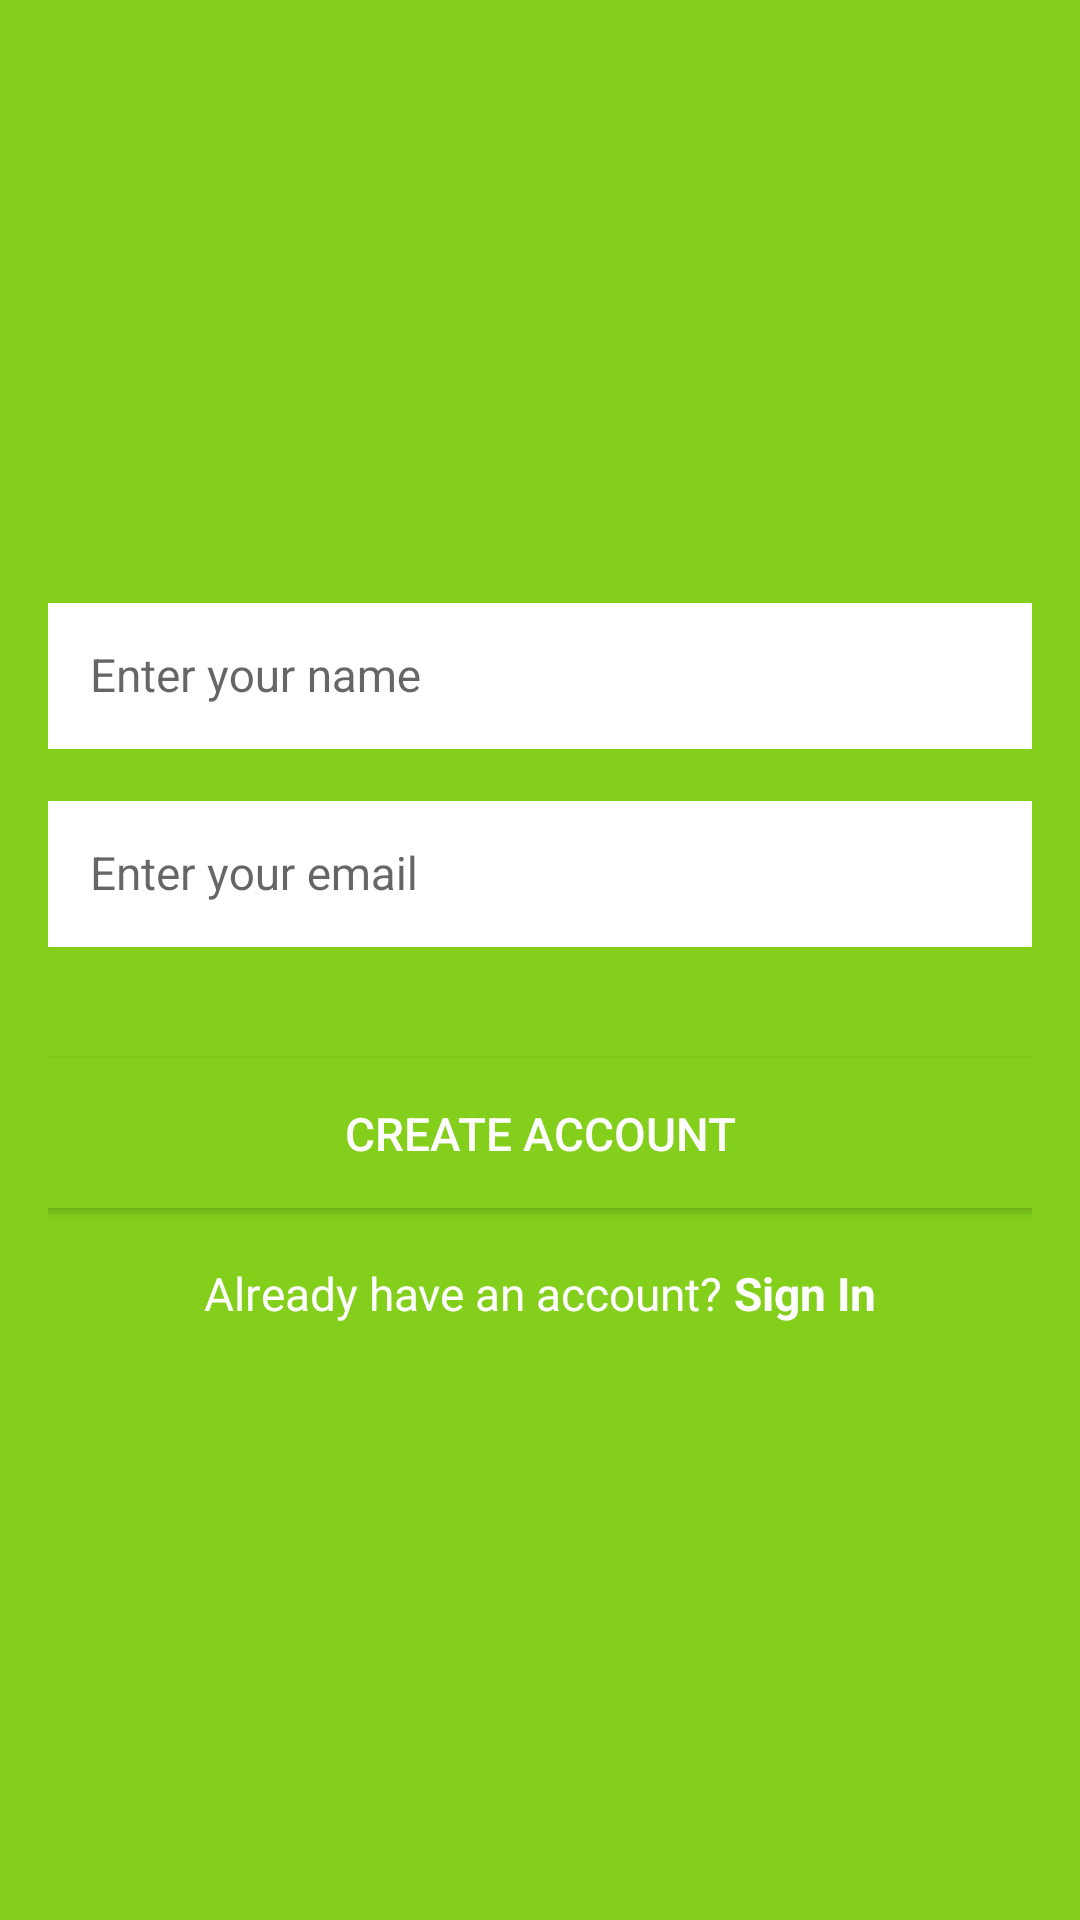

Layout XML and referenced resources for this Android screen:
<!-- AndroidManifest.xml: application theme AppTheme -->
<!-- res/layout/activity_create_account.xml -->
<ScrollView xmlns:android="http://schemas.android.com/apk/res/android"
    xmlns:app="http://schemas.android.com/apk/res-auto"
    xmlns:tools="http://schemas.android.com/tools"
    android:layout_width="match_parent"
    android:layout_height="match_parent"
    android:fillViewport="true"
    tools:context=".ui.login.CreateAccountActivity">

    <LinearLayout
        android:id="@+id/linear_layout_create_account_activity"
        android:layout_width="match_parent"
        android:layout_height="wrap_content"
        android:gravity="center"
        android:orientation="vertical"
        android:paddingBottom="@dimen/activity_vertical_margin"
        android:paddingLeft="@dimen/activity_horizontal_margin"
        android:paddingRight="@dimen/activity_horizontal_margin"
        android:paddingTop="@dimen/activity_vertical_margin">

        <LinearLayout
            android:layout_width="0px"
            android:layout_height="0px"
            android:focusable="true"
            android:focusableInTouchMode="true" />

        <android.support.design.widget.TextInputLayout
            android:id="@+id/til_username_create"
            android:layout_width="match_parent"
            android:layout_height="wrap_content"
            android:layout_marginBottom="@dimen/lists_title_bottom_margin"
            app:hintTextAppearance="@style/HintText">

            <EditText
                android:id="@+id/edit_text_username_create"
                android:layout_width="match_parent"
                android:layout_height="wrap_content"
                android:background="@android:color/white"
                android:hint="@string/hint_enter_username"
                android:inputType="textCapWords"
                android:padding="@dimen/edit_text_padding"
                android:textColor="@color/black"
                android:textColorHint="@color/dark_grey"
                android:textSize="@dimen/login_buttons_text_size" />
        </android.support.design.widget.TextInputLayout>

        <android.support.design.widget.TextInputLayout
            android:id="@+id/til_email_create"
            android:layout_width="match_parent"
            android:layout_height="wrap_content"
            app:hintTextAppearance="@style/HintText"
            android:layout_marginBottom="@dimen/margin_normal">

            <EditText
                android:id="@+id/edit_text_email_create"
                android:layout_width="match_parent"
                android:layout_height="wrap_content"
                android:background="@android:color/white"
                android:hint="@string/hint_enter_email"
                android:inputType="textEmailAddress"
                android:padding="@dimen/edit_text_padding"
                android:textColor="@color/black"
                android:textColorHint="@color/dark_grey"
                android:textSize="@dimen/login_buttons_text_size" />
        </android.support.design.widget.TextInputLayout>




        <Button
            android:id="@+id/btn_create_account_final"
            android:layout_width="match_parent"
            android:layout_height="@dimen/input_field_height"
            android:background="@color/colorPrimary"
            android:onClick="onCreateAccountPressed"
            android:text="@string/title_activity_create_account"
            android:textColor="@android:color/white"
            android:textSize="@dimen/login_buttons_text_size" />

        <LinearLayout
            android:layout_width="match_parent"
            android:layout_height="wrap_content"
            android:layout_marginTop="@dimen/margin_small"
            android:gravity="center"
            android:orientation="horizontal">

            <TextView
                android:id="@+id/tv_already_have_account"
                style="@style/LoginCreateText"
                android:layout_width="wrap_content"
                android:layout_height="wrap_content"
                android:text="@string/text_already_have_account" />

            <TextView
                android:id="@+id/tv_sign_in"
                style="@style/LoginCreateTextButton"
                android:layout_width="wrap_content"
                android:layout_height="wrap_content"
                android:onClick="onSignInPressed"
                android:text="@string/button_sign_in" />
        </LinearLayout>
    </LinearLayout>
</ScrollView>
<!-- resources referenced by this layout -->
<resources>
  <color name="black">#616161</color>
  <color name="colorPrimary">#83CF1C</color>
  <color name="dark_grey">#AEAEAE</color>
  <dimen name="activity_horizontal_margin">16dp</dimen>
  <dimen name="activity_vertical_margin">16dp</dimen>
  <dimen name="edit_text_padding">14dp</dimen>
  <dimen name="input_field_height">50dp</dimen>
  <dimen name="lists_title_bottom_margin">13dp</dimen>
  <dimen name="login_buttons_text_size">15.3sp</dimen>
  <dimen name="margin_normal">37dp</dimen>
  <dimen name="margin_small">16dp</dimen>
  <string name="button_sign_in">Sign In</string>
  <string name="hint_enter_email">Enter your email</string>
  <string name="hint_enter_username">Enter your name</string>
  <string name="text_already_have_account">Already have an account?</string>
  <string name="title_activity_create_account">Create Account</string>
  <style name="HintText">
          <item name="android:textSize">0dp</item>
      </style>
  <style name="LoginCreateText">
          <item name="android:textSize">@dimen/login_buttons_text_size</item>
          <item name="android:textColor">@android:color/white</item>
          <item name="android:layout_margin">2dp</item>
      </style>
  <style name="LoginCreateTextButton">
          <item name="android:textSize">@dimen/login_buttons_text_size</item>
          <item name="android:textStyle">bold</item>
          <item name="android:textColor">@android:color/white</item>
          <item name="android:layout_margin">2dp</item>
          <item name="android:clickable">true</item>
      </style>
  <style name="AppTheme" parent="AppTheme.Base">
      </style>
  <style name="AppTheme.Base" parent="Theme.AppCompat.Light.NoActionBar">
          <item name="colorPrimary">@color/colorPrimary</item>
          <item name="colorPrimaryDark">@color/colorPrimaryDark</item>
          <item name="colorAccent">@color/dark_green</item>
          <item name="android:colorBackground">@color/colorPrimary</item>
          <item name="android:textColorPrimary">@android:color/white</item>
          <item name="android:textColorSecondary">#fcfcfc</item>
      </style>
  <color name="colorPrimaryDark">#5AB831</color>
  <color name="dark_green">#388E3C</color>
</resources>
